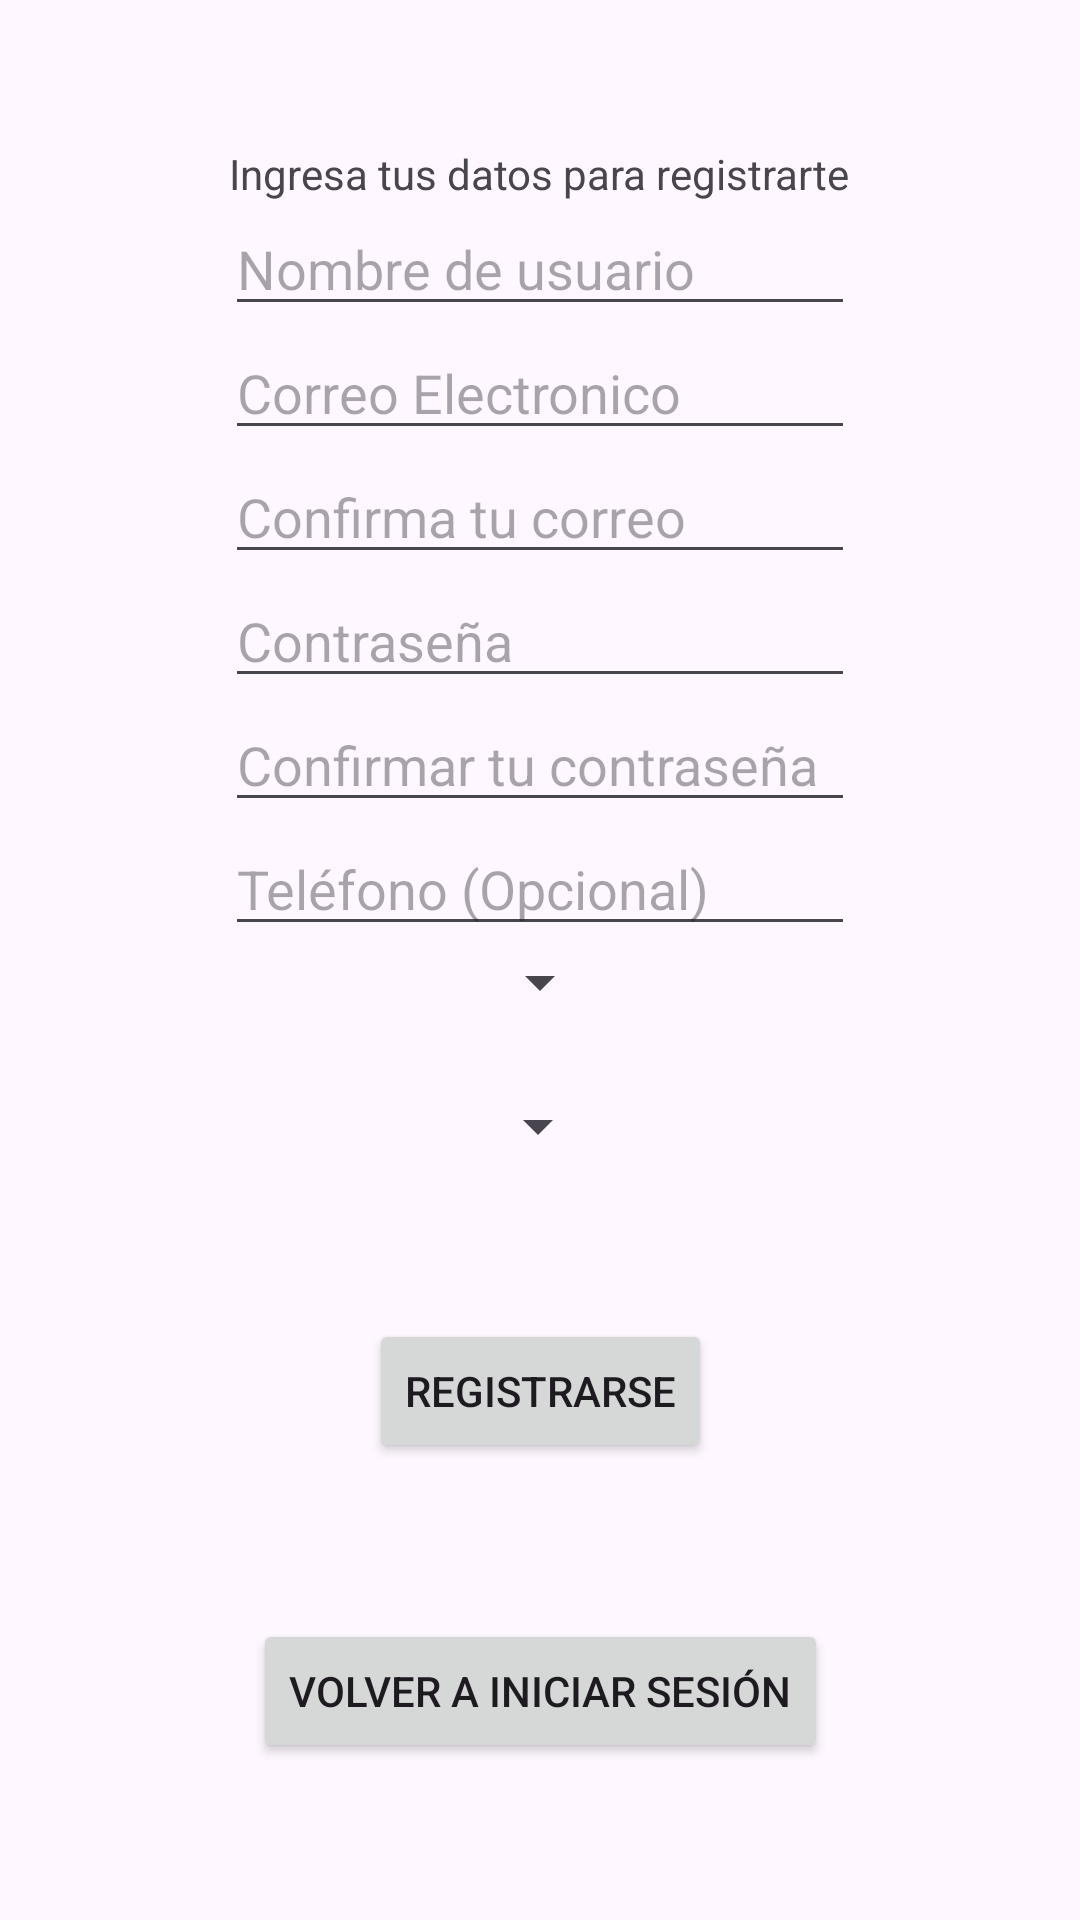

Produce the Android XML layout that renders to this screen, including the resource entries it uses.
<!-- AndroidManifest.xml: application theme Theme.Trabajo2Movil -->
<!-- res/layout/activity_register.xml -->
<?xml version="1.0" encoding="utf-8"?>
<androidx.constraintlayout.widget.ConstraintLayout xmlns:android="http://schemas.android.com/apk/res/android"
    xmlns:app="http://schemas.android.com/apk/res-auto"
    xmlns:tools="http://schemas.android.com/tools"
    android:id="@+id/main"
    android:layout_width="match_parent"
    android:layout_height="match_parent"
    tools:context=".RegisterActivity">

    <TextView
        android:id="@+id/txtRegister"
        android:layout_width="wrap_content"
        android:layout_height="wrap_content"
        android:text="Ingresa tus datos para registrarte"
        app:layout_constraintBottom_toBottomOf="parent"
        app:layout_constraintEnd_toEndOf="parent"
        app:layout_constraintHorizontal_bias="0.498"
        app:layout_constraintStart_toStartOf="parent"
        app:layout_constraintTop_toTopOf="parent"
        app:layout_constraintVertical_bias="0.078" />

    <Button
        android:id="@+id/btnVolverLogin"
        android:layout_width="wrap_content"
        android:layout_height="wrap_content"
        android:text="Volver a Iniciar Sesión"
        app:layout_constraintBottom_toBottomOf="parent"
        app:layout_constraintEnd_toEndOf="parent"
        app:layout_constraintStart_toStartOf="parent"

        app:layout_constraintTop_toBottomOf="@+id/btnRegistrar"
        app:layout_constraintVertical_bias="0.5" />

    <EditText
        android:id="@+id/etNombreUsuario"
        android:layout_width="wrap_content"
        android:layout_height="wrap_content"
        android:ems="10"
        android:hint="Nombre de usuario"
        android:inputType="text"
        app:layout_constraintBottom_toTopOf="@+id/etEmail"
        app:layout_constraintEnd_toEndOf="parent"
        app:layout_constraintHorizontal_bias="0.5"
        app:layout_constraintStart_toStartOf="parent"
        app:layout_constraintTop_toBottomOf="@+id/txtRegister"
        app:layout_constraintVertical_bias="0.5" />

    <EditText
        android:id="@+id/etEmail"
        android:layout_width="wrap_content"
        android:layout_height="wrap_content"
        android:ems="10"
        android:hint="Correo Electronico"
        android:inputType="textEmailAddress"
        app:layout_constraintBottom_toTopOf="@+id/etConfirmarEmail"
        app:layout_constraintEnd_toEndOf="parent"
        app:layout_constraintHorizontal_bias="0.5"
        app:layout_constraintStart_toStartOf="parent"
        app:layout_constraintTop_toBottomOf="@+id/etNombreUsuario"
        app:layout_constraintVertical_bias="0.5" />

    <EditText
        android:id="@+id/etConfirmarEmail"
        android:layout_width="wrap_content"
        android:layout_height="wrap_content"
        android:ems="10"
        android:hint="Confirma tu correo"
        android:inputType="textEmailAddress"
        app:layout_constraintBottom_toTopOf="@+id/etContraseña"
        app:layout_constraintEnd_toEndOf="parent"
        app:layout_constraintHorizontal_bias="0.5"
        app:layout_constraintStart_toStartOf="parent"
        app:layout_constraintTop_toBottomOf="@+id/etEmail"
        app:layout_constraintVertical_bias="0.5" />

    <EditText
        android:id="@+id/etContraseña"
        android:layout_width="wrap_content"
        android:layout_height="wrap_content"
        android:ems="10"
        android:hint="Contraseña"
        android:inputType="textPassword"
        app:layout_constraintBottom_toTopOf="@+id/etConfirmarContraseña"
        app:layout_constraintEnd_toEndOf="parent"
        app:layout_constraintHorizontal_bias="0.5"
        app:layout_constraintStart_toStartOf="parent"
        app:layout_constraintTop_toBottomOf="@+id/etConfirmarEmail"
        app:layout_constraintVertical_bias="0.5" />

    <EditText
        android:id="@+id/etConfirmarContraseña"
        android:layout_width="wrap_content"
        android:layout_height="wrap_content"
        android:ems="10"
        android:hint="Confirmar tu contraseña"
        android:inputType="textPassword"
        app:layout_constraintBottom_toTopOf="@+id/etTelefono"
        app:layout_constraintEnd_toEndOf="parent"
        app:layout_constraintHorizontal_bias="0.5"
        app:layout_constraintStart_toStartOf="parent"
        app:layout_constraintTop_toBottomOf="@+id/etContraseña"
        app:layout_constraintVertical_bias="0.5" />

    <EditText
        android:id="@+id/etTelefono"
        android:layout_width="wrap_content"
        android:layout_height="wrap_content"
        android:ems="10"
        android:hint="Teléfono (Opcional)"
        android:inputType="number"
        app:layout_constraintBottom_toTopOf="@+id/spRegion"
        app:layout_constraintEnd_toEndOf="parent"
        app:layout_constraintHorizontal_bias="0.5"
        app:layout_constraintStart_toStartOf="parent"
        app:layout_constraintTop_toBottomOf="@+id/etConfirmarContraseña"
        app:layout_constraintVertical_bias="0.5" />

    <Spinner
        android:id="@+id/spRegion"
        android:layout_width="wrap_content"
        android:layout_height="wrap_content"
        app:layout_constraintBottom_toTopOf="@+id/spComuna"
        app:layout_constraintEnd_toEndOf="parent"
        app:layout_constraintHorizontal_bias="0.5"
        app:layout_constraintStart_toStartOf="parent"
        app:layout_constraintTop_toBottomOf="@+id/etTelefono"
        app:layout_constraintVertical_bias="0.5" />

    <Spinner
        android:id="@+id/spComuna"
        android:layout_width="wrap_content"
        android:layout_height="wrap_content"
        android:layout_marginTop="24dp"
        app:layout_constraintEnd_toEndOf="parent"
        app:layout_constraintHorizontal_bias="0.498"
        app:layout_constraintStart_toStartOf="parent"
        app:layout_constraintTop_toBottomOf="@+id/spRegion" />

    <Button
        android:id="@+id/btnRegistrar"
        android:layout_width="wrap_content"
        android:layout_height="wrap_content"
        android:text="Registrarse"

        app:layout_constraintBottom_toTopOf="@+id/btnVolverLogin"
        app:layout_constraintEnd_toEndOf="parent"
        app:layout_constraintStart_toStartOf="parent"
        app:layout_constraintTop_toBottomOf="@+id/spComuna"
        app:layout_constraintVertical_bias="0.5" />

</androidx.constraintlayout.widget.ConstraintLayout>
<!-- resources referenced by this layout -->
<resources>
  <style name="Theme.Trabajo2Movil" parent="Base.Theme.Trabajo2Movil" />
  <style name="Base.Theme.Trabajo2Movil" parent="Theme.Material3.DayNight.NoActionBar">
          
          
      </style>
</resources>
